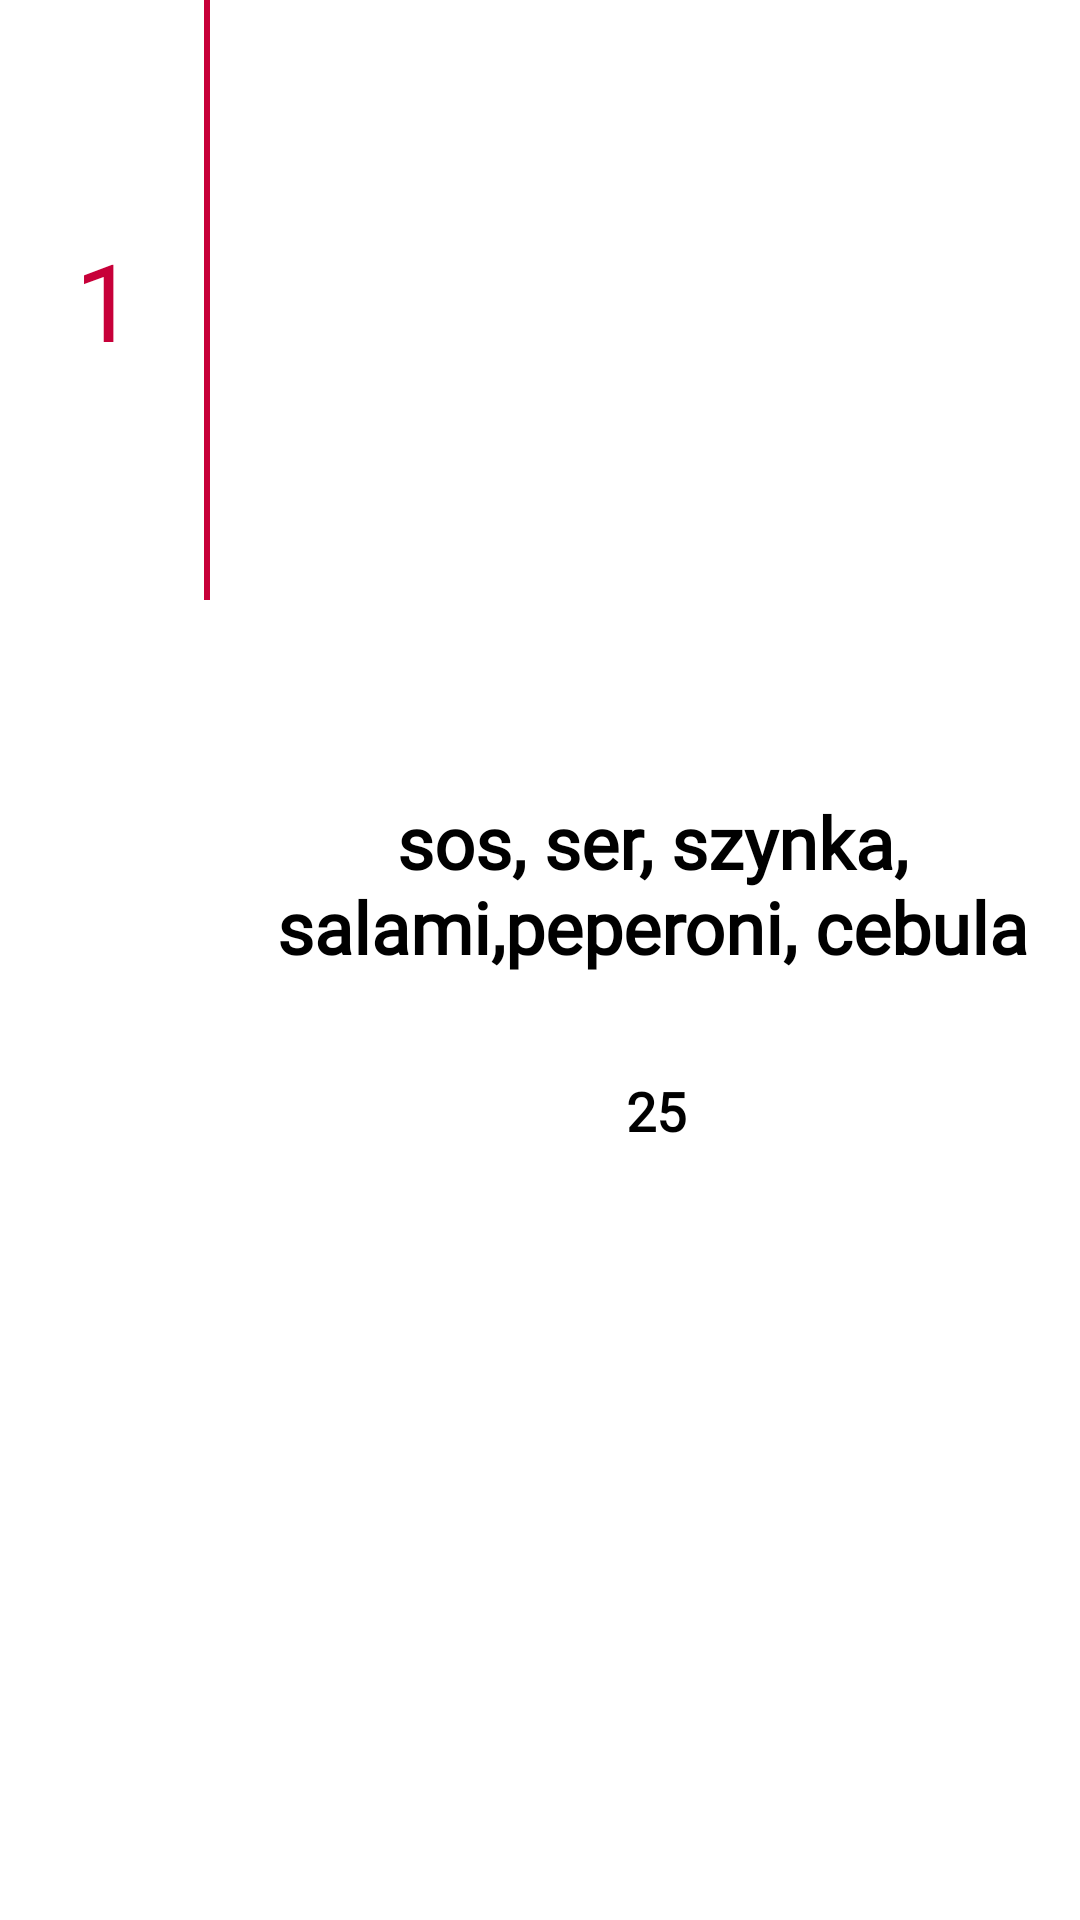

The Android layout XML behind this screen, and the referenced resources:
<!-- AndroidManifest.xml: application theme Theme.Querto -->
<!-- res/layout/my_sosy_row.xml -->
<?xml version="1.0" encoding="utf-8"?>
<androidx.constraintlayout.widget.ConstraintLayout xmlns:android="http://schemas.android.com/apk/res/android"
    xmlns:app="http://schemas.android.com/apk/res-auto"
    xmlns:tools="http://schemas.android.com/tools"
    android:layout_width="match_parent"
    android:layout_height="wrap_content"
    android:background="#fff">

    <TextView
        android:id="@+id/sosy_row_id"
        android:layout_width="70dp"
        android:layout_height="200dp"
        android:background="@drawable/row_id_bg"
        android:fontFamily="@font/poppins_bold"
        android:gravity="center"
        android:paddingLeft="10dp"
        android:paddingTop="5dp"
        android:paddingRight="10dp"
        android:paddingBottom="5dp"
        android:text="1"
        android:textColor="#C70039"
        android:textSize="36sp"
        app:layout_constraintBottom_toBottomOf="parent"
        app:layout_constraintStart_toStartOf="parent"
        app:layout_constraintTop_toTopOf="parent"
        app:layout_constraintVertical_bias="0.0" />

    <RelativeLayout
        android:layout_width="340dp"
        android:layout_height="200dp"
        android:layout_marginStart="5dp"
        android:layout_marginEnd="5dp"
        android:gravity="center"
        app:layout_constraintBottom_toBottomOf="parent"
        app:layout_constraintEnd_toEndOf="parent"
        app:layout_constraintStart_toEndOf="@+id/sosy_row_id"
        app:layout_constraintTop_toTopOf="parent">

        <androidx.constraintlayout.widget.ConstraintLayout
            android:id="@+id/sosy_box"
            android:layout_width="match_parent"
            android:layout_height="wrap_content"
            android:layout_marginStart="5dp"
            app:layout_constraintEnd_toEndOf="parent"
            app:layout_constraintTop_toTopOf="parent">

            <TextView
                android:id="@+id/sosy_row_title"
                android:layout_width="wrap_content"
                android:layout_height="wrap_content"
                android:layout_marginTop="10dp"
                android:fontFamily="@font/amatic_sc"
                android:paddingBottom="20dp"
                android:text="sos, ser, szynka, salami,peperoni, cebula"
                android:textAlignment="center"
                android:textColor="#000"
                android:textSize="24sp"
                android:textStyle="bold"
                app:layout_constraintEnd_toEndOf="parent"
                app:layout_constraintStart_toStartOf="parent"
                app:layout_constraintTop_toTopOf="parent" />

            <TextView
                android:id="@+id/sosy_row_price"
                android:layout_width="wrap_content"
                android:layout_height="wrap_content"
                android:layout_marginTop="10dp"
                android:fontFamily="@font/poppins_bold"
                android:paddingLeft="5dp"
                android:paddingTop="3dp"
                android:paddingRight="3dp"
                android:paddingBottom="3dp"
                android:text="25"
                android:textColor="#000"
                android:textSize="18sp"
                android:textStyle="bold"
                app:layout_constraintEnd_toEndOf="parent"
                app:layout_constraintStart_toStartOf="parent"
                app:layout_constraintTop_toBottomOf="@+id/sosy_row_title" />

        </androidx.constraintlayout.widget.ConstraintLayout>
    </RelativeLayout>

</androidx.constraintlayout.widget.ConstraintLayout>
<!-- resources referenced by this layout -->
<resources>
  <!-- drawable row_id_bg (drawable) -->
  <?xml version="1.0" encoding="utf-8"?>
  <inset xmlns:android="http://schemas.android.com/apk/res/android"
      android:insetLeft="-10dp"
      android:insetTop="-10dp"
      android:insetBottom="-10dp">
  
      <shape android:shape="rectangle">
          <stroke
              android:width="2dp"
              android:color="#C70039" />
          <solid android:color="#fff" />
      </shape>
  
  </inset>
  <style name="Theme.Querto" parent="Theme.MaterialComponents.DayNight.DarkActionBar">
          
          <item name="colorPrimary">@color/purple_500</item>
          <item name="colorPrimaryVariant">@color/purple_700</item>
          <item name="colorOnPrimary">@color/white</item>
          
          <item name="colorSecondary">@color/teal_200</item>
          <item name="colorSecondaryVariant">@color/teal_700</item>
          <item name="colorOnSecondary">@color/black</item>
          
          <item name="android:statusBarColor" tools:targetApi="l">?attr/colorPrimaryVariant</item>
          
      </style>
  <color name="purple_500">#FF6200EE</color>
  <color name="purple_700">#FF3700B3</color>
  <color name="white">#FFFFFFFF</color>
  <color name="teal_200">#FF03DAC5</color>
  <color name="teal_700">#FF018786</color>
  <color name="black">#FF000000</color>
</resources>
